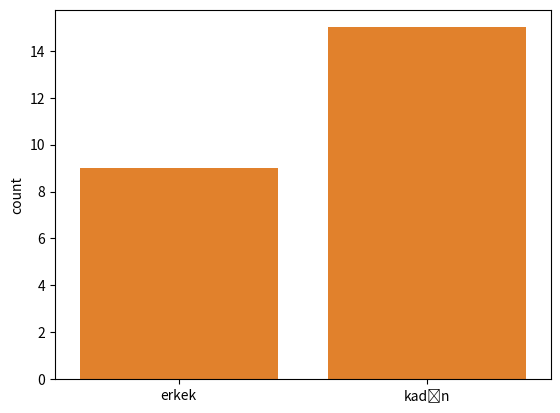

Here is the Python script that generated this plot:
# -*- coding: utf-8 -*-
"""
Created on Sat Mar 20 18:35:49 2021

seaborn lib. start...

[redacted]
"""

import seaborn as sns, matplotlib.pyplot as plt

yas = [30,26,45,26,25,20,40,33,28,30]
kilo = [80,75,70,78,90,66,75,100,82,90]

sns.scatterplot(x=yas,y=kilo)
plt.show()

#%%
cinsiyet = ["erkek","kadın","erkek","kadın","kadın","kadın",
            "erkek","kadın","erkek","kadın","erkek","kadın",
            "kadın","kadın","erkek","kadın","erkek","kadın",
            "erkek","kadın","kadın","kadın","erkek","kadın"]

sns.countplot(x=cinsiyet)
plt.show()
